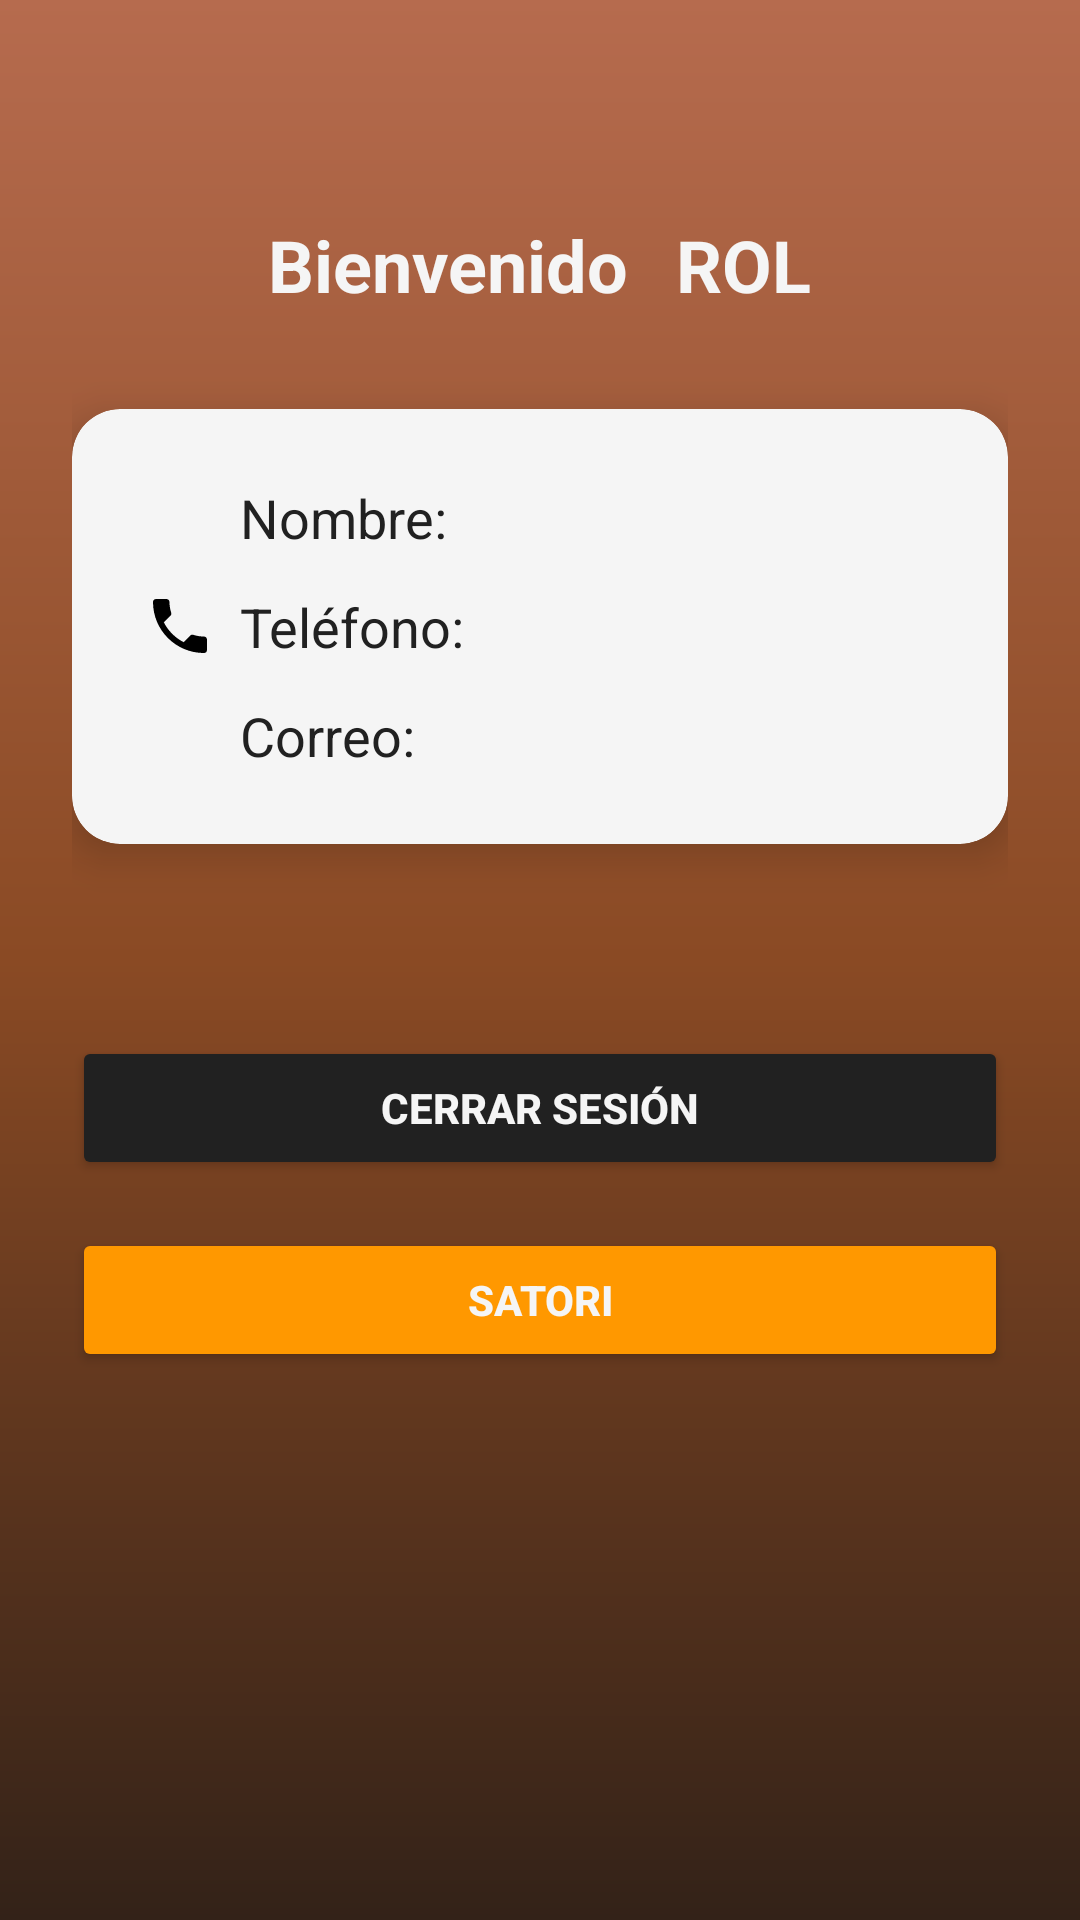

Produce the Android XML layout that renders to this screen, including the resource entries it uses.
<!-- AndroidManifest.xml: application theme Theme.Satori_by_Aristo -->
<!-- res/layout/fragment_perfil.xml -->
<?xml version="1.0" encoding="utf-8"?>
<ScrollView xmlns:android="http://schemas.android.com/apk/res/android"
    xmlns:tools="http://schemas.android.com/tools"
    xmlns:app="http://schemas.android.com/apk/res-auto"
    android:layout_width="match_parent"
    android:layout_height="match_parent"
    android:background="@drawable/bg_gradient"
    tools:context=".PerfilFragment">

    <LinearLayout
        android:id="@+id/perfil"
        android:layout_width="match_parent"
        android:layout_height="wrap_content"
        android:orientation="vertical"
        android:padding="24dp">

        
        <LinearLayout
            android:layout_width="match_parent"
            android:layout_height="wrap_content"
            android:orientation="horizontal"
            android:gravity="center"
            android:layout_marginTop="48dp"
            android:layout_marginBottom="32dp">

            <TextView
                android:layout_width="wrap_content"
                android:layout_height="wrap_content"
                android:text="Bienvenido"
                android:textSize="24sp"
                android:textStyle="bold"
                android:textColor="@color/blanco_hueso"/>

            <TextView
                android:id="@+id/rolito"
                android:layout_width="wrap_content"
                android:layout_height="wrap_content"
                android:layout_marginStart="16dp"
                android:text="ROL"
                android:textSize="24sp"
                android:textStyle="bold"
                android:textColor="@color/blanco_hueso"/>
        </LinearLayout>

        
        <androidx.cardview.widget.CardView
            android:layout_width="match_parent"
            android:layout_height="wrap_content"
            android:layout_marginBottom="48dp"
            app:cardCornerRadius="16dp"
            app:cardElevation="8dp"
            app:cardBackgroundColor="@color/blanco_hueso">

            <LinearLayout
                android:layout_width="match_parent"
                android:layout_height="wrap_content"
                android:orientation="vertical"
                android:padding="24dp">

                
                <LinearLayout
                    android:layout_width="match_parent"
                    android:layout_height="wrap_content"
                    android:orientation="horizontal"
                    android:gravity="center_vertical"
                    android:layout_marginBottom="12dp">

                    <ImageView
                        android:layout_width="24dp"
                        android:layout_height="24dp"
                        android:src="@drawable/ic_person"
                        android:layout_marginEnd="8dp"/>

                    <TextView
                        android:id="@+id/nombreito"
                        android:layout_width="wrap_content"
                        android:layout_height="wrap_content"
                        android:text="Nombre: "
                        android:textSize="18sp"
                        android:textColor="@color/negro_suave"/>
                </LinearLayout>

                
                <LinearLayout
                    android:layout_width="match_parent"
                    android:layout_height="wrap_content"
                    android:orientation="horizontal"
                    android:gravity="center_vertical"
                    android:layout_marginBottom="12dp">

                    <ImageView
                        android:layout_width="24dp"
                        android:layout_height="24dp"
                        android:src="@drawable/ic_phone"
                        android:layout_marginEnd="8dp"/>

                    <TextView
                        android:id="@+id/telefonoito"
                        android:layout_width="wrap_content"
                        android:layout_height="wrap_content"
                        android:text="Teléfono: "
                        android:textSize="18sp"
                        android:textColor="@color/negro_suave"/>
                </LinearLayout>

                
                <LinearLayout
                    android:layout_width="match_parent"
                    android:layout_height="wrap_content"
                    android:orientation="horizontal"
                    android:gravity="center_vertical">

                    <ImageView
                        android:layout_width="24dp"
                        android:layout_height="24dp"
                        android:src="@drawable/ic_email"
                        android:layout_marginEnd="8dp"/>

                    <TextView
                        android:id="@+id/correito"
                        android:layout_width="wrap_content"
                        android:layout_height="wrap_content"
                        android:text="Correo: "
                        android:textSize="18sp"
                        android:textColor="@color/negro_suave"/>
                </LinearLayout>
            </LinearLayout>
        </androidx.cardview.widget.CardView>

        
        <androidx.cardview.widget.CardView
            android:id="@+id/card_operadores"
            android:layout_width="match_parent"
            android:layout_height="wrap_content"
            android:layout_marginBottom="48dp"
            app:cardCornerRadius="16dp"
            app:cardElevation="8dp"
            app:cardBackgroundColor="@color/naranja_suave"
            android:visibility="gone">

            <TableLayout
                android:id="@+id/tabla_operadores"
                android:layout_width="match_parent"
                android:layout_height="wrap_content"
                android:stretchColumns="1"
                android:padding="16dp">

                <TableRow>
                    <TextView
                        android:text="Teléfono"
                        android:textStyle="bold"
                        android:textColor="@color/blanco_hueso"/>
                    <TextView
                        android:text="Administrador"
                        android:textStyle="bold"
                        android:textColor="@color/blanco_hueso"/>
                </TableRow>

                <TableRow>
                    <TextView
                        android:id="@+id/telefono_operadorito"
                        android:text="555-1234"
                        android:textColor="@color/blanco_hueso"/>
                    <TextView
                        android:id="@+id/nombre_operadorito"
                        android:text="Operador X"
                        android:textColor="@color/blanco_hueso"/>
                </TableRow>
            </TableLayout>
        </androidx.cardview.widget.CardView>

        
        <androidx.cardview.widget.CardView
            android:id="@+id/card_admin"
            android:layout_width="match_parent"
            android:layout_height="wrap_content"
            android:layout_marginBottom="48dp"
            app:cardCornerRadius="16dp"
            app:cardElevation="8dp"
            app:cardBackgroundColor="@color/naranja_suave"
            android:visibility="gone">

            <TableLayout
                android:id="@+id/tabla_admin"
                android:layout_width="match_parent"
                android:layout_height="wrap_content"
                android:stretchColumns="1"
                android:padding="16dp">

                <TableRow>
                    <TextView
                        android:text="Operadores"
                        android:textStyle="bold"
                        android:textColor="@color/blanco_hueso"/>
                    <TextView
                        android:text="Teléfono"
                        android:textStyle="bold"
                        android:textColor="@color/blanco_hueso"/>
                </TableRow>

                <TableRow>
                    <TextView
                        android:id="@+id/adminito"
                        android:text="Admin"
                        android:textColor="@color/blanco_hueso"/>
                    <TextView
                        android:id="@+id/telefono_adminito"
                        android:text="555-9999"
                        android:textColor="@color/blanco_hueso"/>
                </TableRow>
            </TableLayout>
        </androidx.cardview.widget.CardView>

        
        <Button
            android:id="@+id/btnCerrarSesion"
            android:layout_width="match_parent"
            android:layout_height="wrap_content"
            android:text="Cerrar Sesión"
            android:textStyle="bold"
            android:textColor="@color/blanco_hueso"
            android:backgroundTint="@color/negro_suave"
            android:layout_marginTop="16dp"
            android:layout_marginBottom="16dp"/>

        

        <Button
            android:id="@+id/btnsAtorI"
            android:layout_width="match_parent"
            android:layout_height="wrap_content"
            android:text="SATORI"
            android:textStyle="bold"
            android:textColor="@color/blanco_hueso"
            android:backgroundTint="@color/orange"/>
    </LinearLayout>
</ScrollView>
<!-- resources referenced by this layout -->
<resources>
  <color name="blanco_hueso">#F5F5F5</color>
  <color name="naranja_suave">#FFB74D</color>
  <color name="negro_suave">#212121</color>
  <color name="orange">#FF9800</color>
  <!-- drawable bg_gradient (drawable) -->
  <shape xmlns:android="http://schemas.android.com/apk/res/android"
      android:shape="rectangle">
      <gradient
          android:startColor="#332218"
      android:centerColor="#8A4A24"
      android:endColor="#B66B4E"
      android:angle="90"/>
  </shape>
  <!-- drawable ic_phone (drawable) -->
  <vector xmlns:android="http://schemas.android.com/apk/res/android"
      android:width="24dp"
      android:height="24dp"
      android:viewportWidth="24"
      android:viewportHeight="24">
      <path
          android:fillColor="#FF000000"
          android:pathData="M6.62,10.79c1.44,2.83 3.76,5.15 6.59,6.59l2.2,-2.2c0.27,-0.27 0.67,-0.36 1.02,-0.24 1.12,0.37 2.33,0.57 3.57,0.57 0.55,0 1,0.45 1,1v3.5c0,0.55 -0.45,1 -1,1C10.61,21 3,13.39 3,4c0,-0.55 0.45,-1 1,-1h3.5c0.55,0 1,0.45 1,1 0,1.24 0.2,2.45 0.57,3.57 0.11,0.35 0.03,0.74 -0.25,1.02l-2.2,2.2z"/>
  </vector>
  <style name="Theme.Satori_by_Aristo" parent="Theme.MaterialComponents.DayNight.DarkActionBar">
          
          <item name="colorPrimary">#2A1B12</item>
          <item name="colorPrimaryVariant">@color/orange_dark</item>
          <item name="colorOnPrimary">@color/white</item>
          <item name="colorSecondary">@color/grey</item>
          <item name="colorOnSecondary">@color/black</item>
  
          
          <item name="android:statusBarColor">@color/naranja_boton</item> 
          <item name="android:windowDrawsSystemBarBackgrounds">true</item> 
          <item name="windowActionBar">true</item>
          <item name="windowNoTitle">false</item>
      </style>
  <color name="orange_dark">#F57C00</color>
  <color name="white">#FFFFFFFF</color>
  <color name="grey">#BF040303</color>
  <color name="black">#FF000000</color>
  <color name="naranja_boton">#D98252</color>
</resources>
